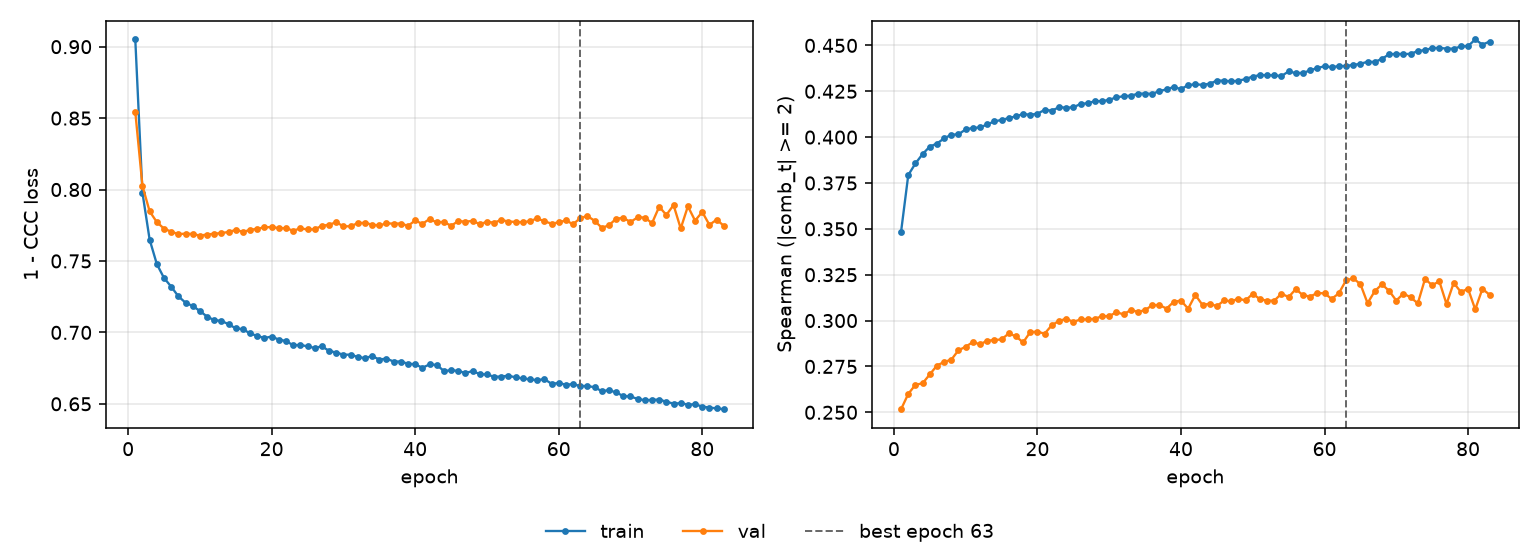

Source data for this figure (header and first rows):
epoch, tr_loss, vl_loss, tr_sp, vl_sp, is_best
1, 0.905, 0.8544, 0.3485, 0.2517, False
2, 0.7977, 0.8024, 0.3793, 0.26, False
3, 0.7649, 0.7847, 0.3856, 0.265, False
4, 0.7479, 0.7772, 0.3908, 0.2658, False
5, 0.7381, 0.7726, 0.3949, 0.2707, False
6, 0.7321, 0.7705, 0.3965, 0.2755, False
7, 0.7252, 0.7688, 0.3994, 0.2775, False
8, 0.7208, 0.7691, 0.4013, 0.2787, False
9, 0.7185, 0.7689, 0.4016, 0.2839, False
10, 0.715, 0.7677, 0.4042, 0.2857, False
11, 0.711, 0.7685, 0.405, 0.2883, False
12, 0.7086, 0.7691, 0.4053, 0.287, False
13, 0.7081, 0.7695, 0.4069, 0.289, False
14, 0.7057, 0.7703, 0.4086, 0.2894, False
15, 0.7028, 0.7717, 0.4093, 0.2897, False
16, 0.7023, 0.7704, 0.4104, 0.293, False
17, 0.6992, 0.7717, 0.4113, 0.2914, False
18, 0.6975, 0.7726, 0.4126, 0.2881, False
19, 0.6961, 0.7735, 0.4122, 0.2937, False
20, 0.6971, 0.7738, 0.4128, 0.294, False
21, 0.695, 0.773, 0.4149, 0.2929, False
22, 0.694, 0.7729, 0.4145, 0.2975, False
23, 0.691, 0.7712, 0.4163, 0.2998, False
24, 0.6912, 0.7728, 0.4161, 0.301, False
25, 0.6902, 0.7721, 0.4162, 0.2993, False
26, 0.6891, 0.7721, 0.4181, 0.3006, False
27, 0.6902, 0.7746, 0.4185, 0.3007, False
28, 0.6871, 0.7754, 0.4196, 0.301, False
29, 0.6859, 0.7771, 0.4196, 0.3024, False
30, 0.6844, 0.7742, 0.4203, 0.3024, False
31, 0.6844, 0.7743, 0.4217, 0.3046, False
32, 0.6828, 0.7765, 0.4223, 0.3034, False
33, 0.682, 0.7767, 0.4226, 0.3058, False
34, 0.6834, 0.7754, 0.4236, 0.3048, False
35, 0.681, 0.7748, 0.4238, 0.3057, False
36, 0.6817, 0.7763, 0.4236, 0.3084, False
37, 0.6796, 0.7761, 0.4251, 0.3085, False
38, 0.6796, 0.7762, 0.426, 0.3065, False
39, 0.6781, 0.7746, 0.4274, 0.3103, False
40, 0.6777, 0.7783, 0.4261, 0.3109, False
41, 0.6752, 0.776, 0.4284, 0.3065, False
42, 0.6776, 0.7794, 0.4287, 0.314, False
43, 0.6772, 0.777, 0.4285, 0.3085, False
44, 0.673, 0.7774, 0.4291, 0.3092, False
45, 0.6735, 0.7746, 0.4308, 0.3078, False
46, 0.6731, 0.7779, 0.4308, 0.311, False
47, 0.6715, 0.7775, 0.4304, 0.3104, False
48, 0.673, 0.778, 0.4307, 0.312, False
49, 0.6708, 0.7758, 0.4317, 0.3109, False
50, 0.6705, 0.7773, 0.433, 0.3146, False
51, 0.669, 0.7769, 0.4338, 0.3117, False
52, 0.6691, 0.7787, 0.4338, 0.3108, False
53, 0.6697, 0.7776, 0.4337, 0.3109, False
54, 0.6685, 0.7773, 0.4333, 0.3146, False
55, 0.6678, 0.7771, 0.4358, 0.3128, False
56, 0.6671, 0.7778, 0.4349, 0.3172, False
57, 0.6666, 0.7798, 0.435, 0.3138, False
58, 0.6673, 0.7777, 0.4364, 0.3131, False
59, 0.6641, 0.7762, 0.4377, 0.315, False
60, 0.6645, 0.777, 0.4386, 0.3148, False
... 23 more rows
